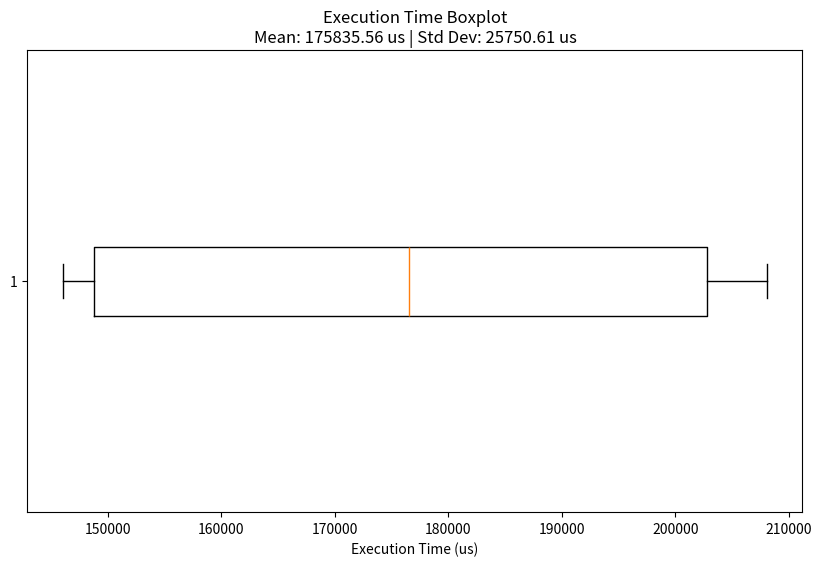

Python code for this plot:
import numpy as np
import matplotlib.pyplot as plt

# Execution times (in microseconds)

#execution_times = [
#    123, 24, 21, 20, 20, 20, 22, 20, 30, 44, 20, 20, 15, 14, 18, 12, 13, 11, 13, 11
#]

#execution_times = [
#    235, 94, 78, 24, 21, 55, 44, 23, 20, 20, 19, 23, 26, 23, 39, 24, 20, 20, 20, 20
#]

execution_times = [
    166338, 235351, 167130, 171230, 172221, 166416, 169773, 238198, 234800, 266876, 
    256917, 168645, 166132, 177233, 174194, 238387, 168821, 338898, 206388, 166164
]

execution_times = [
    202577, 208096, 149550, 564318, 203360, 146148, 165605, 337631, 187515, 190775, 
    146799, 158047, 206540, 201915, 149494, 146329, 320729, 204567, 308517, 146052
]

# Calculate Q1, Q3, and IQR
Q1 = np.percentile(execution_times, 25)
Q3 = np.percentile(execution_times, 75)
IQR = Q3 - Q1

# Determine outlier bounds
lower_bound = Q1 - 1.5 * IQR
upper_bound = Q3 + 1.5 * IQR

# Filter out outliers
filtered_times = [time for time in execution_times if lower_bound <= time <= upper_bound]

# Calculate mean and standard deviation for filtered data
mean_time = np.mean(filtered_times)
std_dev_time = np.std(filtered_times)

# Plotting the graph
plt.figure(figsize=(10, 6))
plt.boxplot(filtered_times, vert=False)
plt.title(f"Execution Time Boxplot\nMean: {mean_time:.2f} us | Std Dev: {std_dev_time:.2f} us")
plt.xlabel("Execution Time (us)")
plt.show()

